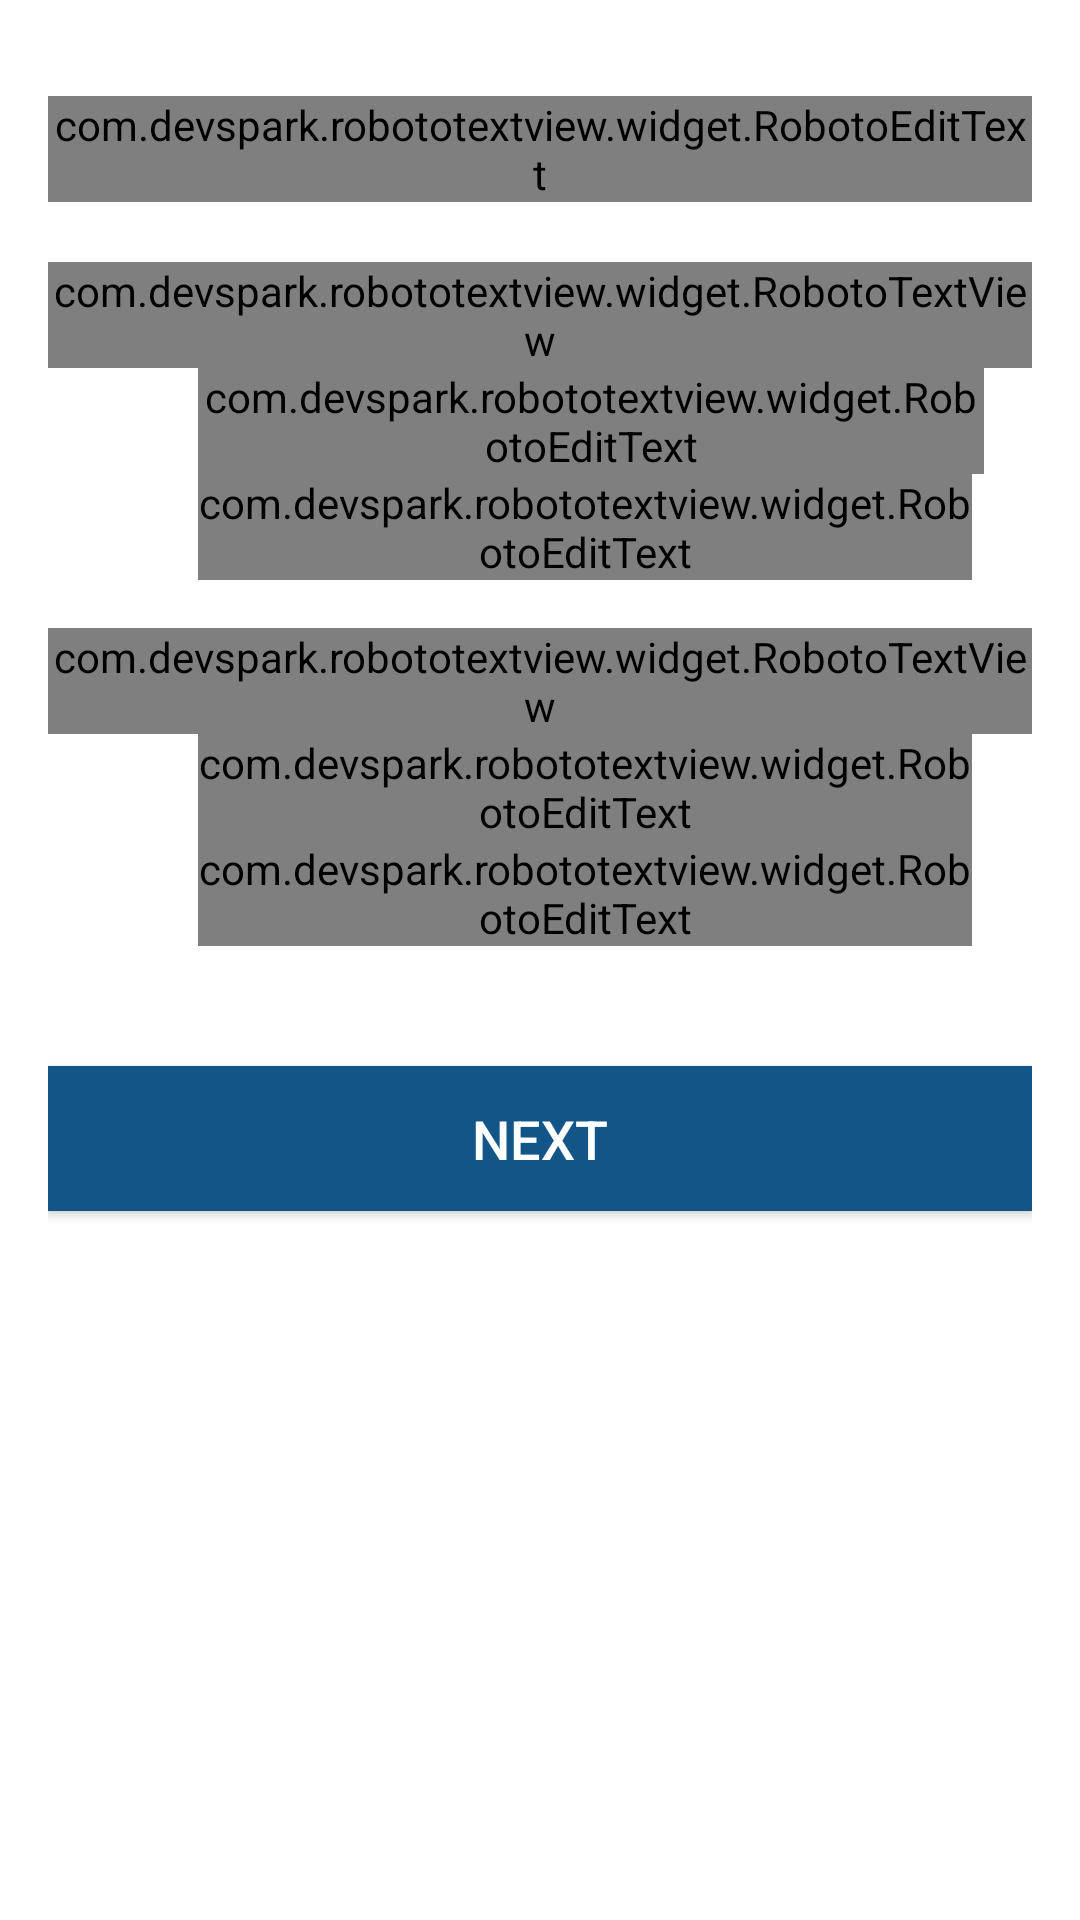

Write the Android layout XML for this screen, with the resource values it uses.
<!-- AndroidManifest.xml: application theme AppTheme -->
<!-- res/layout/fragment_page1.xml -->
<?xml version="1.0" encoding="utf-8"?>
<ScrollView xmlns:android="http://schemas.android.com/apk/res/android"
    android:layout_width="fill_parent"
    android:layout_height="fill_parent"
    android:fitsSystemWindows="true">

    <LinearLayout
        android:layout_width="match_parent"
        android:layout_height="match_parent"
        android:layout_marginBottom="30dp"
        android:layout_marginTop="8dp"
        android:focusable="true"
        android:focusableInTouchMode="true"
        android:orientation="vertical"
        android:padding="16dp">

        <android.support.design.widget.TextInputLayout
            android:layout_width="match_parent"
            android:layout_height="wrap_content"
            android:layout_marginBottom="20dp"
            android:layout_marginTop="8dp">

            <com.devspark.robototextview.widget.RobotoEditText
                android:id="@+id/event_name"
                android:layout_width="match_parent"
                android:layout_height="wrap_content"
                android:hint="Event Name"
                android:inputType="text"
                android:textColor="@color/cardview_shadow_start_color" />
        </android.support.design.widget.TextInputLayout>


        
        <com.devspark.robototextview.widget.RobotoTextView
            android:id="@+id/public_event_date_lable"
            android:layout_width="wrap_content"
            android:layout_height="wrap_content"
            android:text="Event Date"
            android:textAppearance="?android:attr/textAppearanceMedium" />

        <android.support.design.widget.TextInputLayout
            android:layout_width="match_parent"
            android:layout_height="wrap_content"
            android:clickable="true"
            android:focusable="false"
            android:paddingLeft="50dp"
            android:paddingRight="16dp">

            <com.devspark.robototextview.widget.RobotoEditText
                android:id="@+id/public_event_date_from"
                android:layout_width="match_parent"
                android:layout_height="wrap_content"
                android:clickable="true"
                android:focusable="false"
                android:hint="From"
                android:inputType="textCapWords|date"
                android:textColor="@color/cardview_shadow_start_color" />
        </android.support.design.widget.TextInputLayout>

        <android.support.design.widget.TextInputLayout
            android:layout_width="match_parent"
            android:layout_height="wrap_content"
            android:layout_marginBottom="16dp"
            android:clickable="true"
            android:focusable="false"
            android:paddingLeft="50dp"
            android:paddingRight="20dp">

            <com.devspark.robototextview.widget.RobotoEditText
                android:id="@+id/public_event_date_to"
                android:layout_width="match_parent"
                android:layout_height="wrap_content"
                android:clickable="true"
                android:focusable="false"
                android:hint="To"
                android:inputType="textCapWords|date"
                android:textColor="@color/cardview_shadow_start_color" />
        </android.support.design.widget.TextInputLayout>

        
        <com.devspark.robototextview.widget.RobotoTextView
            android:id="@+id/public_event_time_lable"
            android:layout_width="wrap_content"
            android:layout_height="wrap_content"
            android:text="Event Time"
            android:textAppearance="?android:attr/textAppearanceMedium" />

        <android.support.design.widget.TextInputLayout
            android:layout_width="match_parent"
            android:layout_height="wrap_content"
            android:clickable="true"
            android:focusable="false"
            android:paddingLeft="50dp"
            android:paddingRight="20dp">

            <com.devspark.robototextview.widget.RobotoEditText
                android:id="@+id/public_event_time_from"
                android:layout_width="match_parent"
                android:layout_height="wrap_content"
                android:clickable="true"
                android:focusable="false"
                android:hint="From"
                android:inputType="textCapWords|date"
                android:textColor="@color/cardview_shadow_start_color" />
        </android.support.design.widget.TextInputLayout>

        <android.support.design.widget.TextInputLayout
            android:layout_width="match_parent"
            android:layout_height="wrap_content"
            android:layout_marginBottom="16dp"
            android:clickable="true"
            android:focusable="false"
            android:paddingLeft="50dp"
            android:paddingRight="20dp">

            <com.devspark.robototextview.widget.RobotoEditText
                android:id="@+id/public_event_time_to"
                android:layout_width="match_parent"
                android:layout_height="wrap_content"
                android:clickable="true"
                android:focusable="false"
                android:hint="To"
                android:inputType="textCapWords|date"
                android:textColor="@color/cardview_shadow_start_color" />
        </android.support.design.widget.TextInputLayout>

        <android.support.v7.widget.AppCompatButton
            android:id="@+id/public_public_event_page1_next"
            android:layout_width="fill_parent"
            android:layout_height="wrap_content"
            android:layout_marginBottom="50dp"
            android:layout_marginTop="24dp"
            android:background="@color/colorPrimary"
            android:padding="12dp"
            android:textSize="18sp"
            android:textColor="@android:color/white"
            android:text="Next" />

    </LinearLayout>
</ScrollView>
<!-- resources referenced by this layout -->
<resources>
  <color name="colorPrimary">#125688</color>
  <style name="AppTheme" parent="Theme.AppCompat.Light">
          
          <item name="colorPrimary">@color/colorPrimary</item>
          <item name="colorPrimaryDark">@color/colorPrimaryDark</item>
          <item name="colorAccent">@color/colorAccent</item>
          <item name="windowNoTitle">true</item>
          <item name="windowActionBar">false</item>
      </style>
  <color name="colorPrimaryDark">#125699</color>
  <color name="colorAccent">#125688</color>
</resources>
